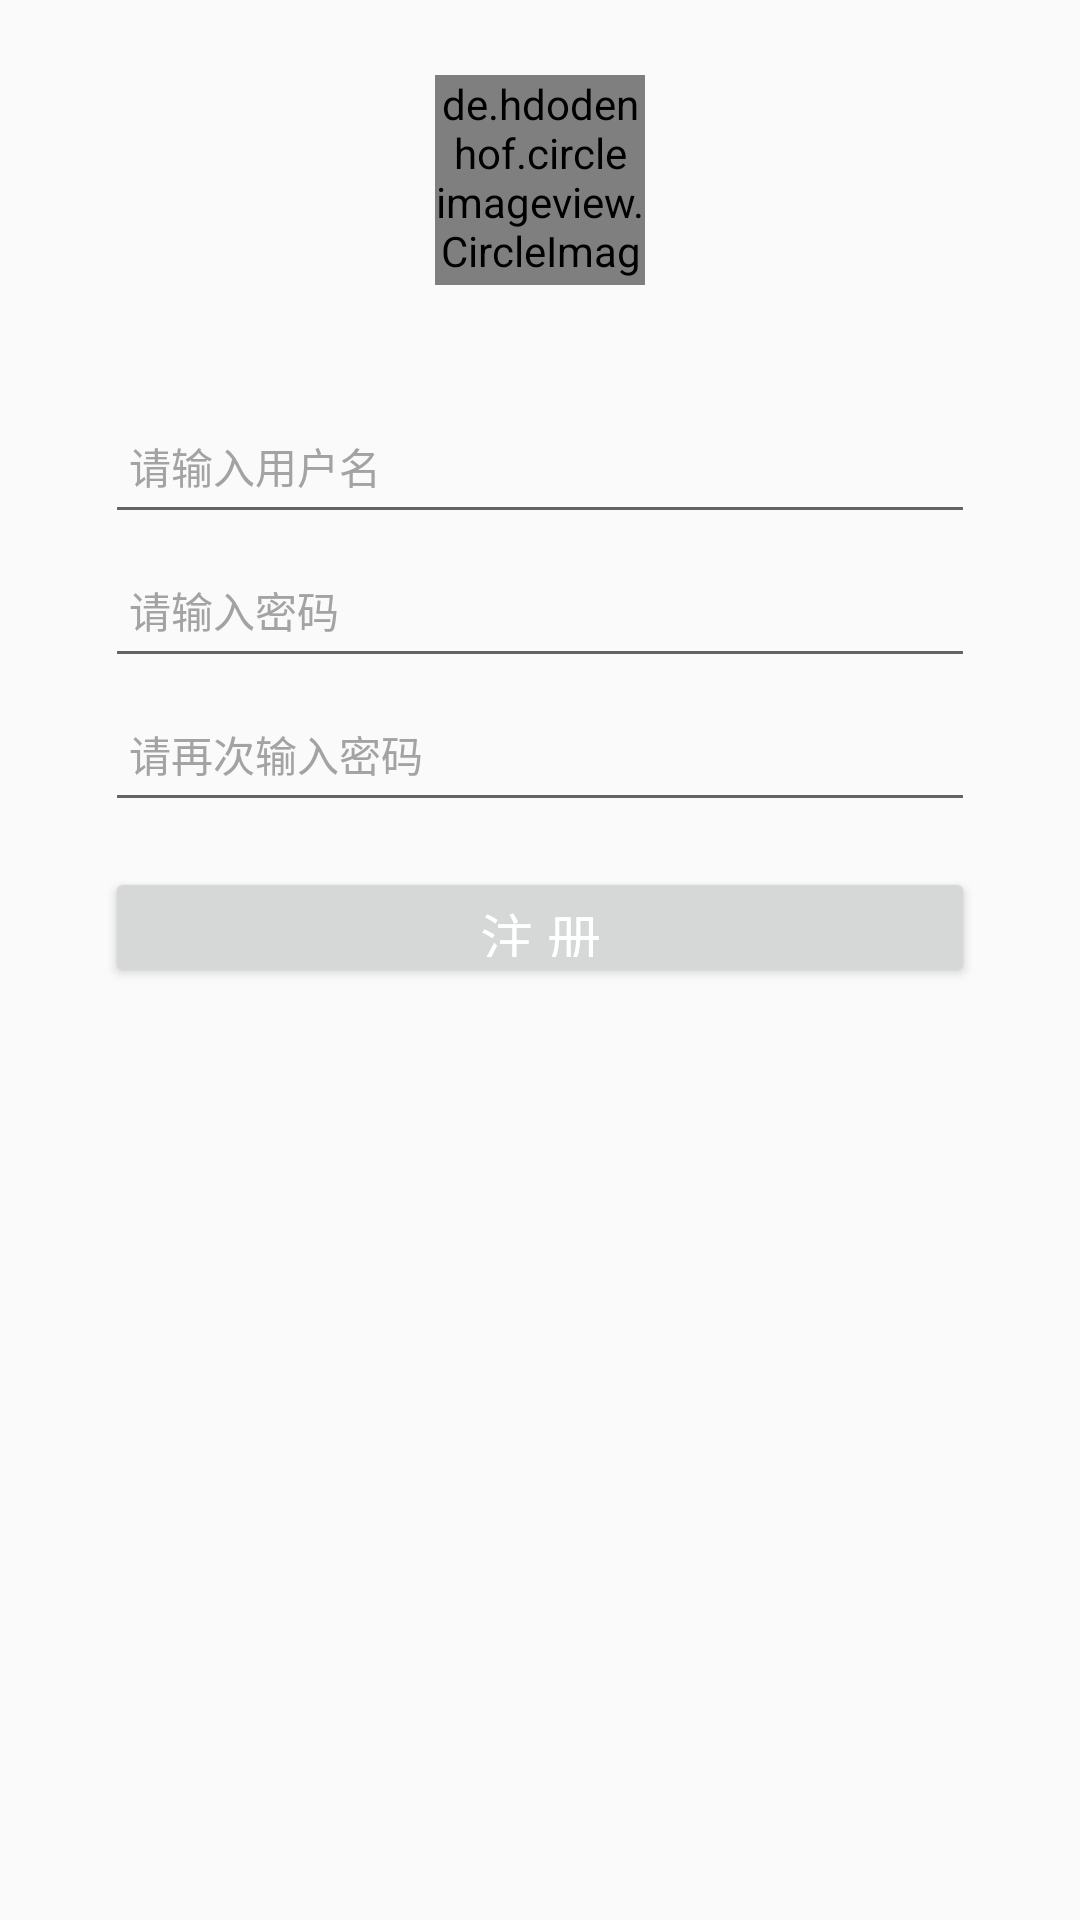

Here is an Android app screen rendered from its layout file. Give the layout XML and the strings, colors and styles it references.
<!-- AndroidManifest.xml: application theme AppTheme -->
<!-- res/layout/activity_register.xml -->
<?xml version="1.0" encoding="utf-8"?>
<LinearLayout
    xmlns:android="http://schemas.android.com/apk/res/android"
    xmlns:app="http://schemas.android.com/apk/res-auto"
    xmlns:tools="http://schemas.android.com/tools"
    android:layout_width="match_parent"
    android:layout_height="match_parent"
    android:orientation="vertical"
    tools:context=".activity.RegisterActivity">
    <de.hdodenhof.circleimageview.CircleImageView
        android:id="@+id/img_photo"
        android:layout_width="70dp"
        android:layout_height="70dp"
        android:layout_gravity="center_horizontal"
        android:layout_marginTop="25dp"
        android:src="@drawable/user_img"
        app:civ_border_color="@android:color/darker_gray"
        app:civ_border_overlay="false"
        app:civ_border_width="2dp"
        app:civ_fill_color="@color/colorGray4"/>
    <EditText
        android:id="@+id/et_reigster_username"
        android:layout_width="fill_parent"
        android:layout_height="48dp"
        android:layout_gravity="center_horizontal"
        android:layout_marginLeft="35dp"
        android:layout_marginRight="35dp"
        android:layout_marginTop="35dp"
        android:drawablePadding="10dp"
        android:gravity="center_vertical"
        android:hint="请输入用户名"
        android:paddingLeft="8dp"
        android:singleLine="true"
        android:textColor="#000000"
        android:textColorHint="#a3a3a3"
        android:textSize="14sp" />
    <EditText
        android:id="@+id/et_reigster_psw"
        android:layout_width="fill_parent"
        android:layout_height="48dp"
        android:layout_gravity="center_horizontal"
        android:layout_marginLeft="35dp"
        android:layout_marginRight="35dp"
        android:drawablePadding="10dp"
        android:hint="请输入密码"
        android:inputType="textPassword"
        android:paddingLeft="8dp"
        android:singleLine="true"
        android:textColor="#000000"
        android:textColorHint="#a3a3a3"
        android:textSize="14sp" />
    <EditText
        android:id="@+id/et_reigster_psw_again"
        android:layout_width="fill_parent"
        android:layout_height="48dp"
        android:layout_gravity="center_horizontal"
        android:layout_marginLeft="35dp"
        android:layout_marginRight="35dp"
        android:drawablePadding="10dp"
        android:hint="请再次输入密码"
        android:inputType="textPassword"
        android:paddingLeft="8dp"
        android:singleLine="true"
        android:textColor="#000000"
        android:textColorHint="#a3a3a3"
        android:textSize="14sp" />
    <Button
        android:id="@+id/btn_register"
        android:layout_width="fill_parent"
        android:layout_height="40dp"
        android:layout_gravity="center_horizontal"
        android:layout_marginLeft="35dp"
        android:layout_marginRight="35dp"
        android:layout_marginTop="15dp"
        android:text="注 册"
        android:textColor="@android:color/white"
        android:textSize="18sp" />
</LinearLayout>
<!-- resources referenced by this layout -->
<resources>
  <color name="colorGray4">#F2F2F2</color>
  <!-- drawable user_img: png bitmap (drawable, 1069 bytes) -->
  <style name="AppTheme" parent="Theme.AppCompat.Light.DarkActionBar">
          
          
          <item name="windowNoTitle">true</item>
      </style>
</resources>
